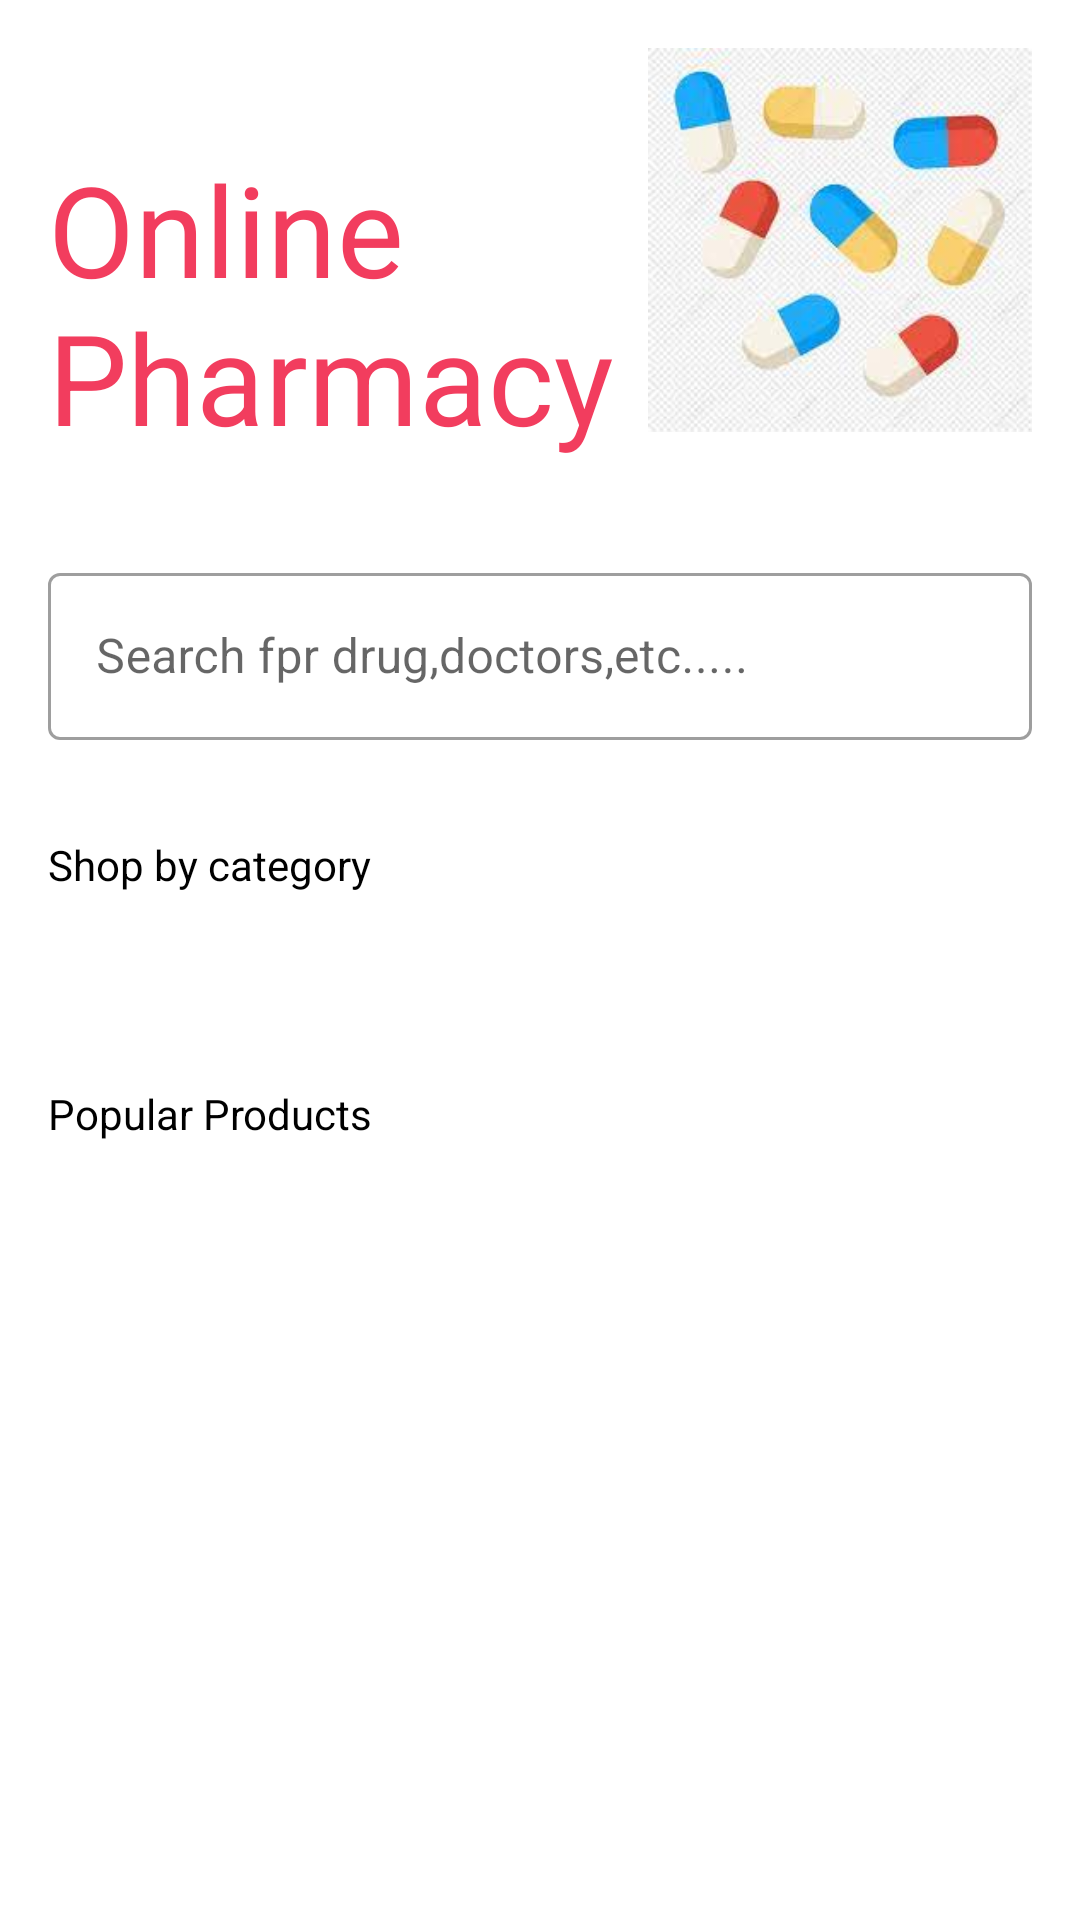

Android layout source for this screen:
<!-- AndroidManifest.xml: application theme AppTheme -->
<!-- res/layout/activity_pharmacy.xml -->
<?xml version="1.0" encoding="utf-8"?>
<RelativeLayout
    xmlns:android="http://schemas.android.com/apk/res/android"
    xmlns:app="http://schemas.android.com/apk/res-auto"
    xmlns:tools="http://schemas.android.com/tools"
    android:layout_width="match_parent"
    android:layout_height="match_parent"
    android:background="@color/white"
    tools:context=".pharmacy">

    <ImageButton
        android:id="@+id/image_btn_menu"
        android:layout_width="wrap_content"
        android:layout_height="wrap_content"
        android:layout_marginStart="16dp"
        android:layout_marginTop="16dp"
        android:layout_marginEnd="16dp"
        android:layout_marginBottom="16dp"
        android:background="@null"
        android:contentDescription="@string/hint_search"
        android:foreground="?attr/selectableItemBackground"
        android:src="@drawable/baseline_menu_48" />
    <ImageView
        android:id="@+id/image_logo"
        android:layout_width="128dp"
        android:layout_height="128dp"
        android:layout_margin="16dp"
        android:src="@drawable/pastillas_2"
        android:layout_alignParentEnd="true"/>
    <ScrollView
        android:id="@+id/scroll_view_menu"
        android:layout_width="match_parent"
        android:layout_height="wrap_content"
        android:layout_below="@id/image_btn_menu">
        <LinearLayout
            android:layout_width="match_parent"
            android:layout_height="wrap_content"
            android:focusableInTouchMode="true"
            android:orientation="vertical">
            <TextView
                android:id="@+id/tv_E_pharmacy"
                android:layout_width="wrap_content"
                android:layout_height="wrap_content"
                android:layout_margin="16dp"
                android:text="@string/E_Pharmacy"
                android:textSize="42sp"
                android:textColor="@color/color_8"/>
            <com.google.android.material.textfield.TextInputLayout
                android:id="@+id/text_input_layout_search"
                android:layout_width="match_parent"
                android:layout_height="wrap_content"
                android:hint="@string/hint_search"
                android:layout_margin="16dp"
                app:hintTextColor="@color/color_1"
                app:startIconDrawable="@drawable/baseline_search_24"
                style="@style/Widget.MaterialComponents.TextInputLayout.OutlinedBox">
                <com.google.android.material.textfield.TextInputEditText
                    android:id="@+id/edit_text_search"
                    android:layout_width="match_parent"
                    android:layout_height="wrap_content"
                    android:inputType="text"
                    android:textColor="@color/color_1"/>
            </com.google.android.material.textfield.TextInputLayout>
            <TextView
                android:id="@+id/tv_shop_by_category"
                android:layout_width="wrap_content"
                android:layout_height="wrap_content"
                android:text="@string/shop_by_category"
                android:layout_margin="16dp"
                android:textColor="@color/black"
                />

            <HorizontalScrollView
                android:id="@+id/horizontal_shop"
                android:layout_width="match_parent"
                android:layout_height="wrap_content"
                android:layout_margin="16dp">

                <LinearLayout
                    android:id="@+id/linear_layout_shop"
                    android:layout_width="match_parent"
                    android:layout_height="wrap_content"
                    android:orientation="horizontal" />
            </HorizontalScrollView>

            <TextView
                android:id="@+id/tv_popular_products"
                android:layout_width="wrap_content"
                android:layout_height="wrap_content"
                android:layout_margin="16dp"
                android:text="@string/popular_products"
                android:textColor="@color/black" />

            <HorizontalScrollView
             android:id="@+id/horizontal_products"
             android:layout_width="match_parent"
             android:layout_height="wrap_content"
             android:layout_margin="16dp">

             <LinearLayout
                 android:id="@+id/linear_layout_products"
                 android:layout_width="match_parent"
                 android:layout_height="wrap_content"
                 android:onClick="in"
                 android:orientation="horizontal" >

             </LinearLayout>

         </HorizontalScrollView>


        </LinearLayout>
    </ScrollView>
</RelativeLayout>
<!-- resources referenced by this layout -->
<resources>
  <color name="black">#000000</color>
  <color name="color_1">#074444</color>
  <color name="color_8">  #f23d5e</color>
  <color name="white">#ffffff</color>
  <!-- drawable pastillas_2: jpg bitmap (drawable, 6938 bytes) -->
  <string name="E_Pharmacy">Online\nPharmacy</string>
  <string name="hint_search">Search fpr drug,doctors,etc.....</string>
  <string name="popular_products">Popular Products</string>
  <string name="shop_by_category">Shop by category</string>
  <style name="AppTheme" parent="Theme.MaterialComponents.DayNight">
          <item name="colorPrimary">@color/colorPrimary</item>
          <item name="colorPrimaryDark">@color/colorPrimaryDark</item>
          <item name="colorAccent">@color/colorAccent</item>
  
      </style>
  <color name="colorPrimary">#f4d300</color>
  <color name="colorPrimaryDark">#D8BB03</color>
  <color name="colorAccent">#03DAC5</color>
</resources>
